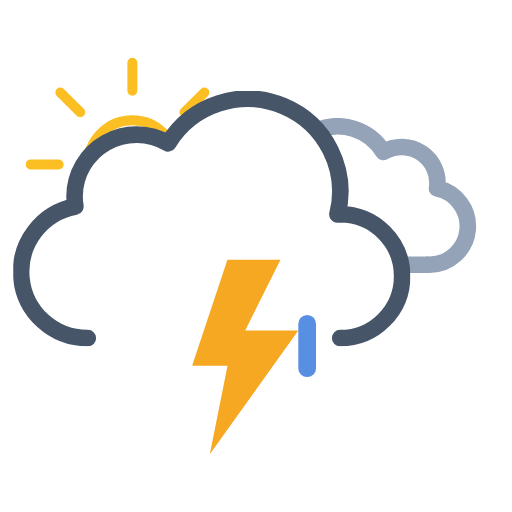
t = 0.00 s
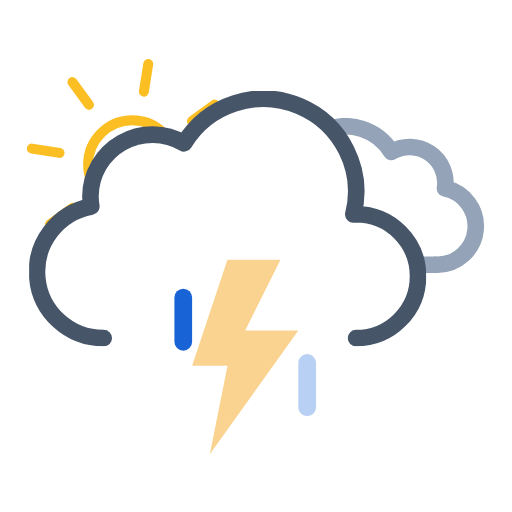
t = 1.20 s
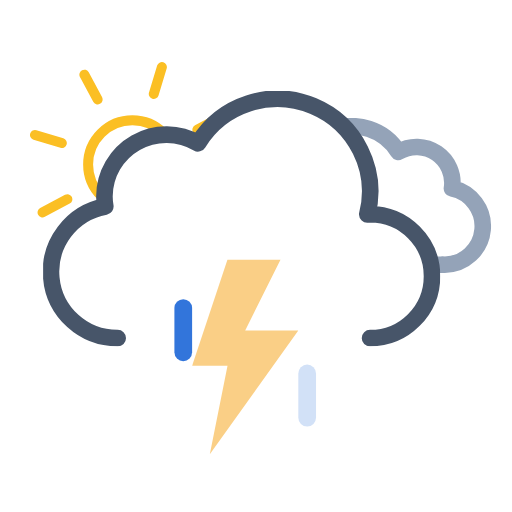
t = 2.25 s
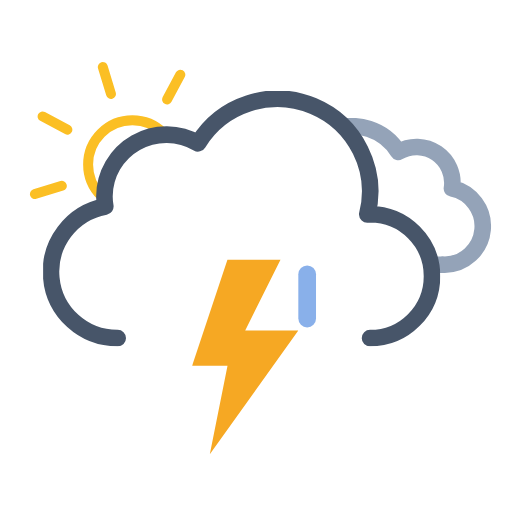
t = 3.75 s
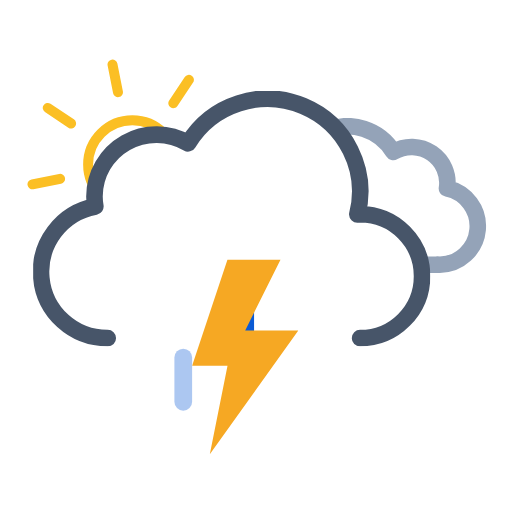
t = 4.50 s
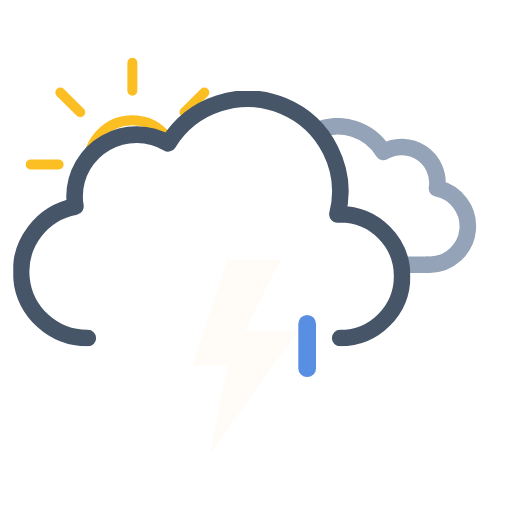
t = 6.00 s

The animated SVG that drew these frames (rendered in a browser with its animation timeline set to each time). Animation: 12 SMIL elements (animate=4,animateTransform=8); one cycle of 6.00 s, repeats indefinitely.

<svg xmlns="http://www.w3.org/2000/svg" xmlns:xlink="http://www.w3.org/1999/xlink" viewBox="34.361 58.361 462.778 462.778"><defs><symbol id="d" viewBox="0 0 193 193"><circle cx="96.5" cy="96.5" r="40" fill="none" stroke="#fbbf24" stroke-miterlimit="10" stroke-width="9"/><path fill="none" stroke="#fbbf24" stroke-linecap="round" stroke-miterlimit="10" stroke-width="9" d="M96.5 29.9V4.5m0 184v-25.4m47.1-113.7 18-18M31.4 161.6l18-18m0-94.2-18-18m130.2 130.2-18-18M4.5 96.5h25.4m158.6 0h-25.4"><animateTransform additive="sum" attributeName="transform" dur="6s" repeatCount="indefinite" type="rotate" values="0 96.5 96.5; 45 96.5 96.5"/></path></symbol><symbol id="f" viewBox="0 0 214.3 140.1"><path fill="none" stroke="#94a3b8" stroke-linejoin="round" stroke-width="15" d="M7.5 100.2a32.4 32.4 0 0032.4 32.4h129.8v-.1l2.3.1a34.8 34.8 0 006.5-68.9 32.4 32.4 0 00-48.5-33 48.6 48.6 0 00-88.6 37.1h-1.5a32.4 32.4 0 00-32.4 32.4Z"/></symbol><symbol id="g" viewBox="0 0 359 231"><path fill="none" stroke="#475569" stroke-linecap="round" stroke-linejoin="round" stroke-width="15" d="M295.5 223.5a56 56 0 000-112l-2.5.1a83.9 83.9 0 00-153-64.2 56 56 0 00-84.6 48.1 56.6 56.6 0 00.8 9 60 60 0 0011.2 119"/></symbol><symbol id="e" overflow="visible" viewBox="0 0 447.7 371.5"><g clip-path="url(#a)"><use xlink:href="#f" width="214.3" height="140.1" transform="translate(195.51 165.01)"><animateTransform additive="sum" attributeName="transform" dur="6s" repeatCount="indefinite" type="translate" values="-9 0; 9 0; -9 0"/></use></g><use xlink:href="#g" width="359" height="231" transform="translate(0 140.5)"><animateTransform additive="sum" attributeName="transform" dur="6s" repeatCount="indefinite" type="translate" values="-18 0; 18 0; -18 0"/></use></symbol><symbol id="c" viewBox="0 0 512 371.5"><g clip-path="url(#b)"><use xlink:href="#d" width="193" height="193" transform="translate(57.5 110.5)"/></g><use xlink:href="#e" width="447.7" height="371.5" transform="translate(64.34)"/></symbol><symbol id="h" overflow="visible" viewBox="0 0 128 56"><path fill="#0a5ad4" d="M8 56a8 8 0 01-8-8V8a8 8 0 0116 0v40a8 8 0 01-8 8Z" opacity="0"><animateTransform id="x1" additive="sum" attributeName="transform" begin="0s; x1.end+.33s" dur=".67s" type="translate" values="0 -60; 0 60"/><animate id="y1" attributeName="opacity" begin="0s; y1.end+.33s" dur=".67s" keyTimes="0; .25; 1" values="0; 1; 0"/></path><path fill="#0a5ad4" d="M64 56a8 8 0 01-8-8V8a8 8 0 0116 0v40a8 8 0 01-8 8Z" opacity="0"><animateTransform id="x2" additive="sum" attributeName="transform" begin=".33s; x2.end+.33s" dur=".67s" type="translate" values="0 -60; 0 60"/><animate id="y2" attributeName="opacity" begin=".33s; y2.end+.33s" dur=".67s" keyTimes="0; .25; 1" values="0; 1; 0"/></path><path fill="#0a5ad4" d="M120 56a8 8 0 01-8-8V8a8 8 0 0116 0v40a8 8 0 01-8 8Z" opacity="0"><animateTransform id="x3" additive="sum" attributeName="transform" begin="-.33s; x3.end+.33s" dur=".67s" type="translate" values="0 -60; 0 60"/><animate id="y3" attributeName="opacity" begin="-.33s; y3.end+.33s" dur=".67s" keyTimes="0; .25; 1" values="0; 1; 0"/></path></symbol><symbol id="i" viewBox="0 0 96 176"><path fill="#f6a823" d="M32 0 0 96h32l-16 80L96 64H48L80 0H32z"><animate id="x1" attributeName="opacity" begin="0s; x1.end+.67s" dur="1.33s" keyTimes="0; .38; .5; .63; .75; .86; .94; 1" values="1; 1; 0; 1; 0; 1; 0; 1"/></path></symbol><clipPath id="a"><path fill="none" d="M351.5 308a56 56 0 00-56-56l-2.5.1A83.7 83.7 0 00211.5 148V0h236.2v308Z"><animateTransform additive="sum" attributeName="transform" dur="6s" repeatCount="indefinite" type="translate" values="-18 0; 18 0; -18 0"/></path></clipPath><clipPath id="b"><path fill="none" d="M276 148a83.8 83.8 0 00-71.4 40 56 56 0 00-84.6 48 56.6 56.6 0 00.8 9A60 60 0 0072 304H0V0h276Z"><animateTransform additive="sum" attributeName="transform" dur="6s" repeatCount="indefinite" type="translate" values="-18 0; 18 0; -18 0"/></path></clipPath></defs><use xlink:href="#c" width="512" height="371.5"/><use xlink:href="#h" width="128" height="56" transform="translate(192 344)"/><use xlink:href="#i" width="96" height="176" transform="translate(208 293)"/></svg>
